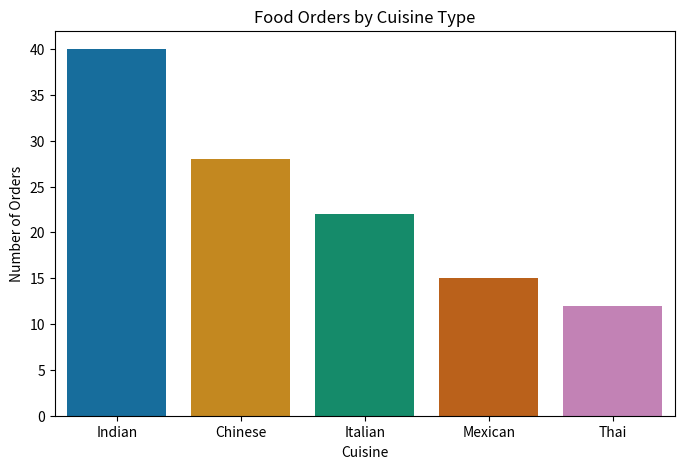

This chart was generated by the following Python code:
import pandas as pd
import seaborn as sns
import matplotlib.pyplot as plt

orders = pd.DataFrame({
    "Cuisine": ["Indian"] * 40 + ["Chinese"] * 28 + ["Italian"] * 22
               + ["Mexican"] * 15 + ["Thai"] * 12
})

plt.figure(figsize=(8, 5))
sns.countplot(x="Cuisine", data=orders, palette="colorblind",
              order=orders["Cuisine"].value_counts().index)
plt.title("Food Orders by Cuisine Type")
plt.xlabel("Cuisine")
plt.ylabel("Number of Orders")
plt.show()
